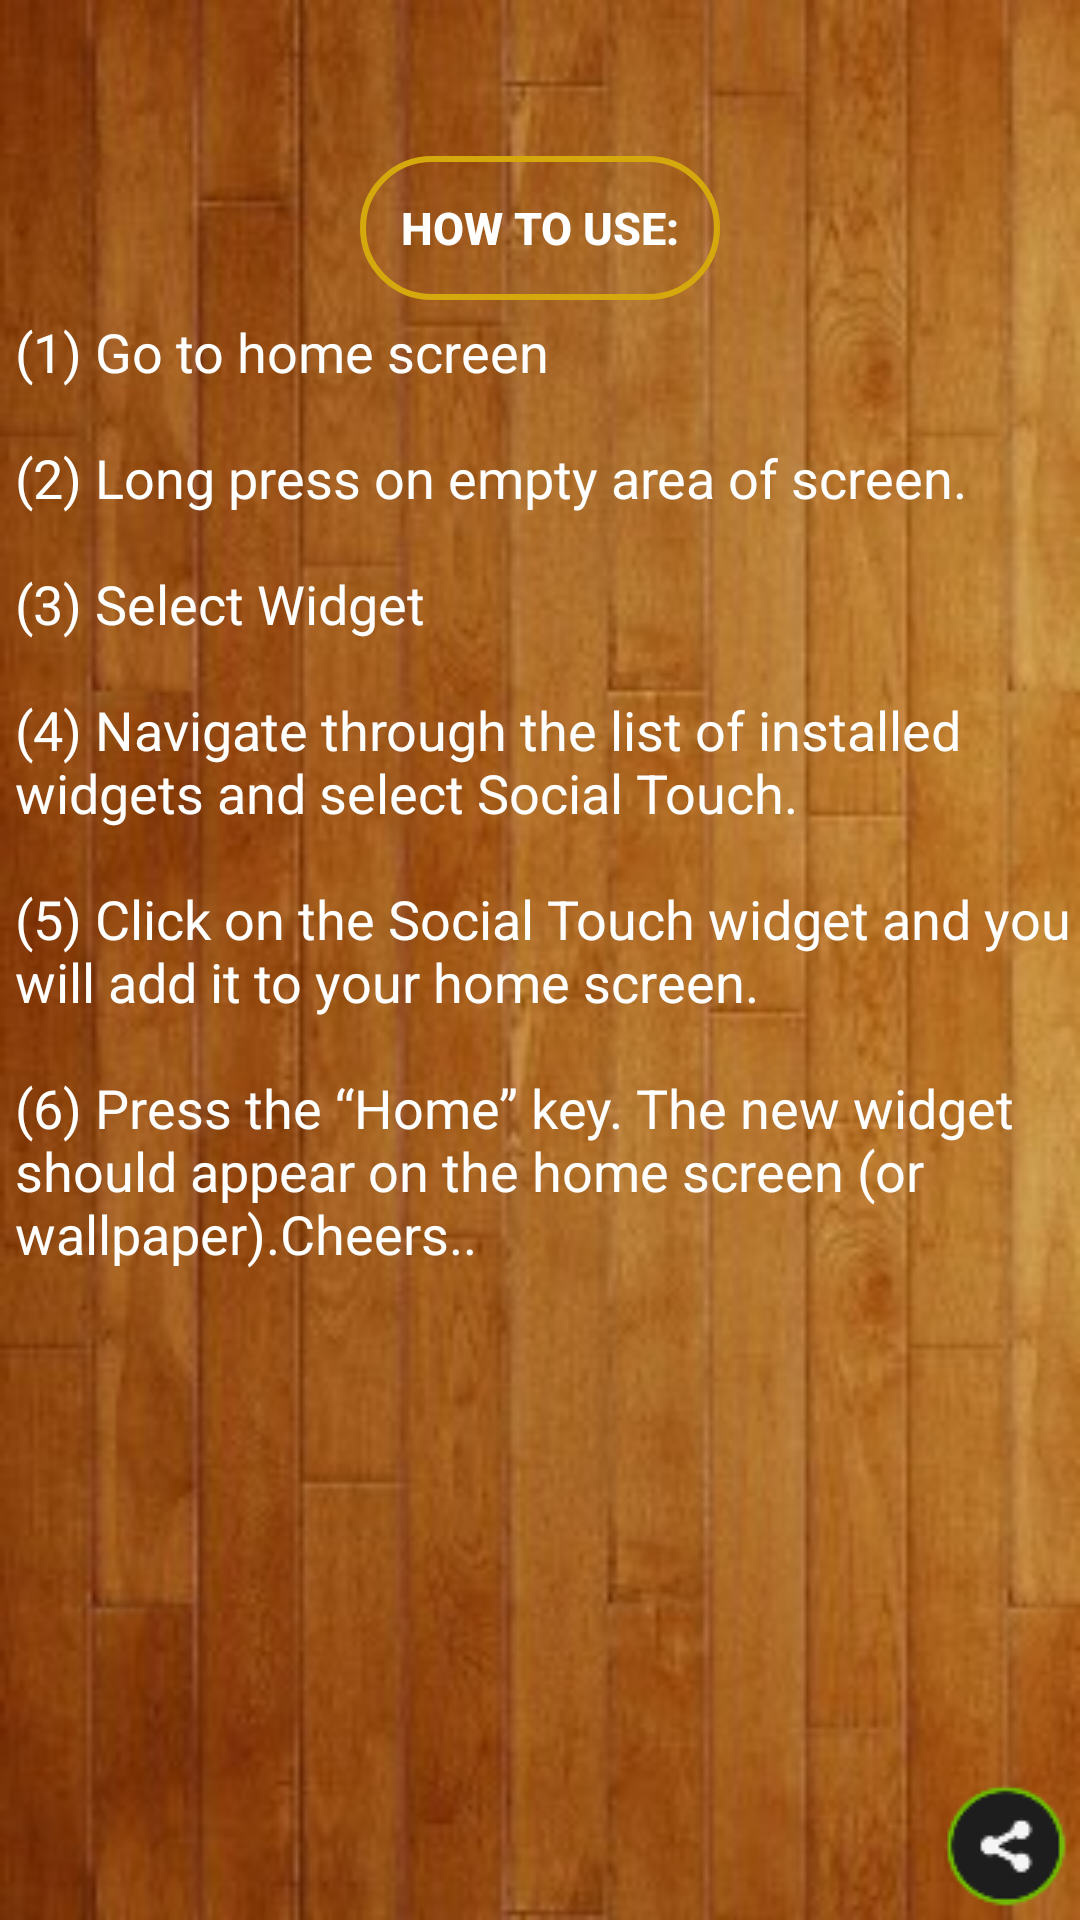

Here is an Android app screen rendered from its layout file. Give the layout XML and the strings, colors and styles it references.
<!-- AndroidManifest.xml: application theme AppTheme -->
<!-- res/layout/activity_help.xml -->
<?xml version="1.0" encoding="utf-8"?>
<RelativeLayout xmlns:android="http://schemas.android.com/apk/res/android"
    android:layout_width="fill_parent"
    android:layout_height="fill_parent"
    android:background="@drawable/background_hd_widescreen_background">


    <TextView
        android:id="@id/txtinst"
        android:layout_width="wrap_content"
        android:layout_height="wrap_content"
        android:layout_below="@id/btnuse"
        android:layout_marginLeft="5dp"
        android:layout_marginTop="5.0dip"
        android:text="@string/hpwtouse_inst"
        android:textColor="#ffffff"
        android:textSize="18.0dip" />

    <Button
        android:id="@id/btnuse"
        android:layout_width="120.0dip"
        android:layout_height="wrap_content"
        android:layout_alignParentTop="true"
        android:layout_centerHorizontal="true"
        android:layout_marginTop="52.0dip"
        android:background="@drawable/feedbg"
        android:padding="5dp"
        android:text="@string/hpwtouse"
        android:textColor="#ffffff"
        android:textSize="15.0dip"
        android:textStyle="bold" />

    <ImageView
        android:id="@+id/imgShare"
        android:layout_width="wrap_content"
        android:layout_height="wrap_content"
        android:layout_alignParentBottom="true"
        android:layout_alignParentRight="true"
        android:src="@drawable/share" />

</RelativeLayout>
<!-- resources referenced by this layout -->
<resources>
  <!-- drawable background_hd_widescreen_background: jpg bitmap (drawable, 23788 bytes) -->
  <!-- drawable feedbg (drawable) -->
  <?xml version="1.0" encoding="utf-8"?>
  <shape xmlns:android="http://schemas.android.com/apk/res/android"
      android:shape="rectangle">
      <stroke
          android:width="2.0dip"
          android:color="#ffd5a80d" />
      <gradient
          android:centerColor="#00000000"
          android:endColor="#00000000"
          android:gradientRadius="4.999995%"
          android:startColor="#00000000" />
      <corners android:radius="25.0dip" />
  </shape>
  <!-- drawable share: png bitmap (drawable, 2083 bytes) -->
  <string name="hpwtouse">How to use:</string>
  <string name="hpwtouse_inst">"(1) Go to home screen 
  
  (2) Long press on empty area of screen. 
  
  (3) Select Widget 
  
  (4) Navigate through the list of installed widgets and select Social Touch. 
  
  (5) Click on the Social Touch widget and you will add it to your home screen. 
  
  (6) Press the “Home” key. The new widget should appear on the home screen (or wallpaper).Cheers.."</string>
  <style name="AppTheme" parent="Theme.AppCompat.Light" />
</resources>
